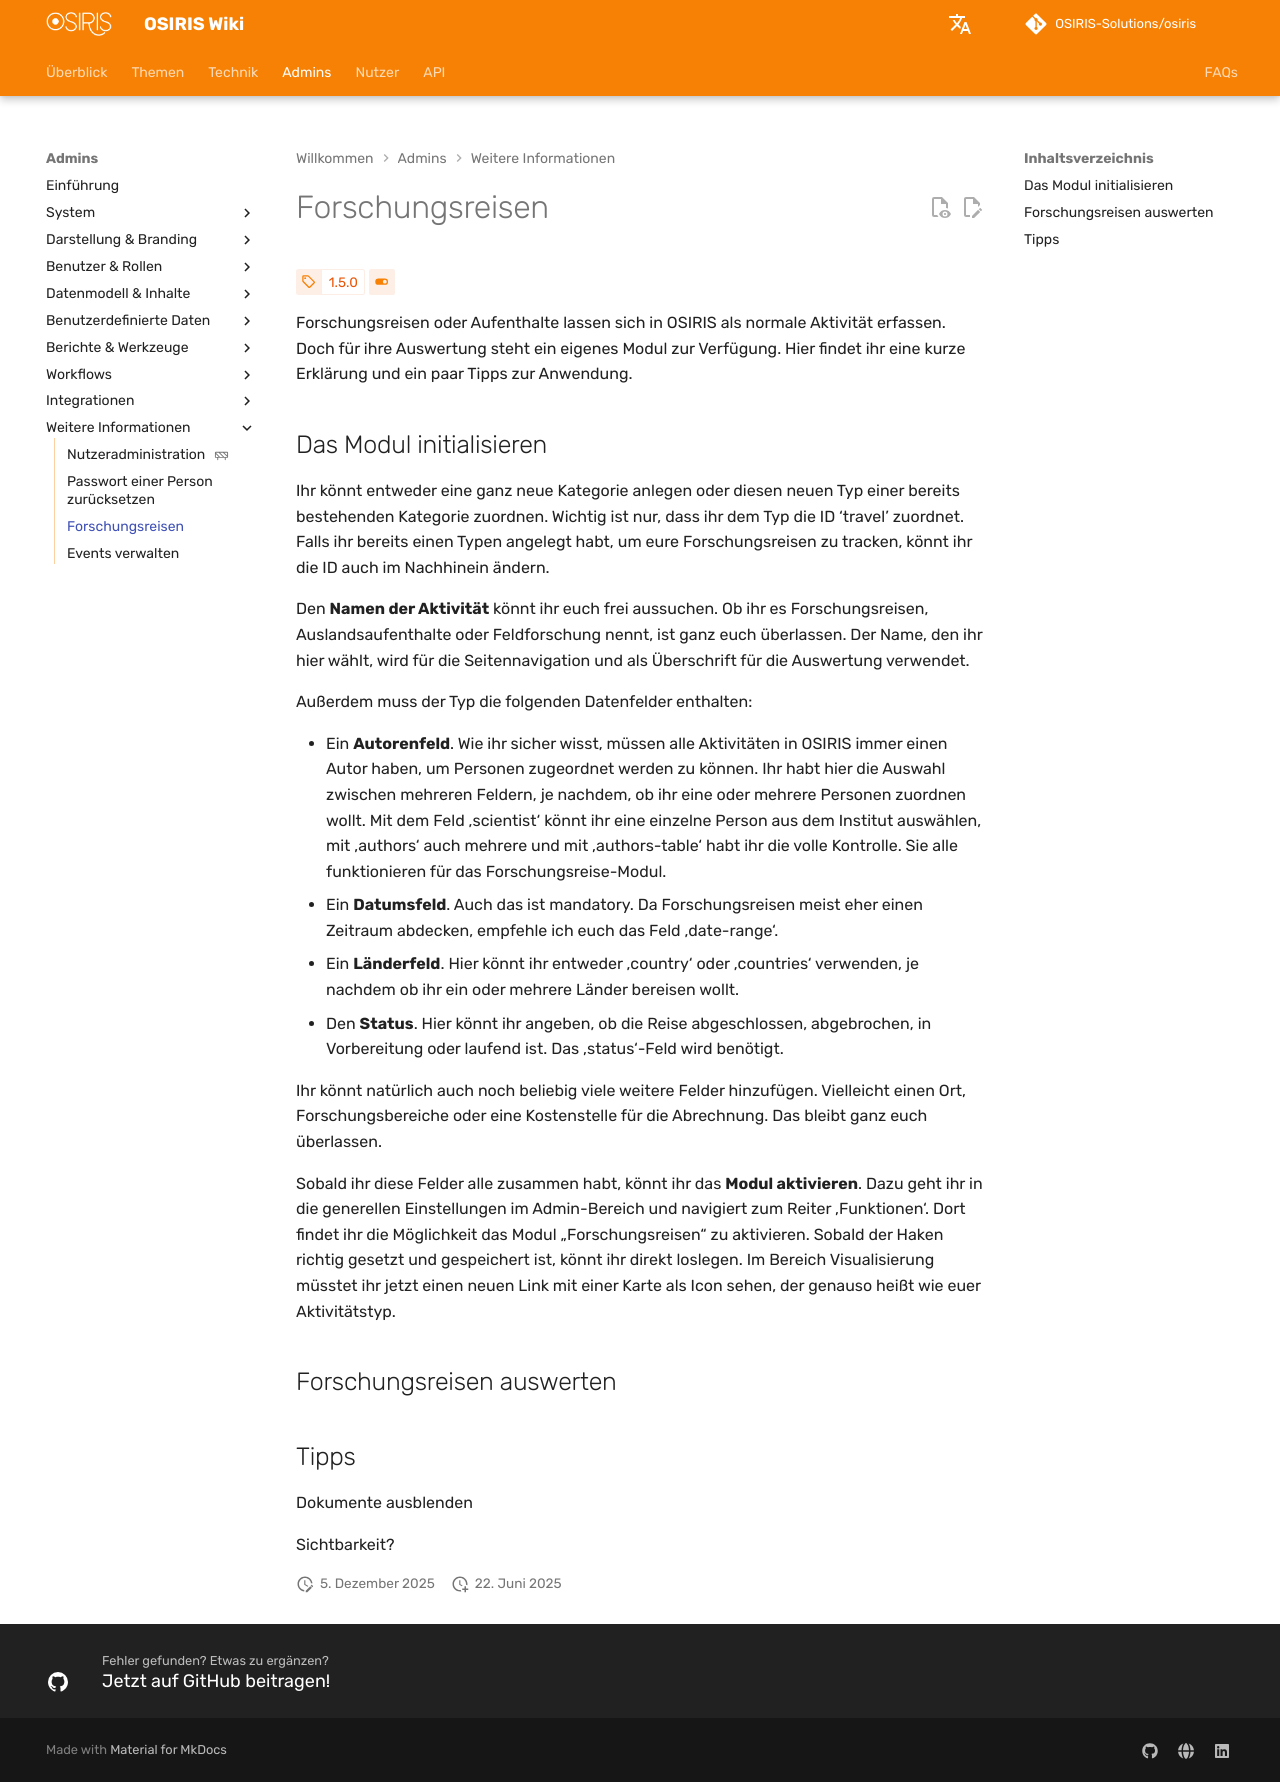

repository: OSIRIS-Solutions/osiris-wiki · page: admins/further_infos/travel/index.html · generator: mkdocs

# Forschungsreisen

<!-- md:version 1.5.0 -->
<!-- md:feature -->

Forschungsreisen oder Aufenthalte lassen sich in OSIRIS als normale Aktivität erfassen. Doch für ihre Auswertung steht ein eigenes Modul zur Verfügung. Hier findet ihr eine kurze Erklärung und ein paar Tipps zur Anwendung.

## Das Modul initialisieren

Ihr könnt entweder eine ganz neue Kategorie anlegen oder diesen neuen Typ einer bereits bestehenden Kategorie zuordnen. Wichtig ist nur, dass ihr dem Typ die ID ‘travel’ zuordnet. Falls ihr bereits einen Typen angelegt habt, um eure Forschungsreisen zu tracken, könnt ihr die ID auch im Nachhinein  ändern. 

Den **Namen der Aktivität** könnt ihr euch frei aussuchen. Ob ihr es Forschungsreisen, Auslandsaufenthalte oder Feldforschung nennt, ist ganz euch überlassen. Der Name, den ihr hier wählt, wird für die Seitennavigation und als Überschrift für die Auswertung verwendet.  

Außerdem muss der Typ die folgenden Datenfelder enthalten:

- Ein **Autorenfeld**. Wie ihr sicher wisst, müssen alle Aktivitäten in OSIRIS immer einen Autor haben, um Personen zugeordnet werden zu können. Ihr habt hier die Auswahl zwischen mehreren Feldern, je nachdem, ob ihr eine oder mehrere Personen zuordnen wollt. Mit dem Feld ‚scientist‘ könnt ihr eine einzelne Person aus dem Institut auswählen, mit ‚authors‘ auch mehrere und mit ‚authors-table‘ habt ihr die volle Kontrolle. Sie alle funktionieren für das Forschungsreise-Modul. 
- Ein **Datumsfeld**. Auch das ist mandatory. Da Forschungsreisen meist eher einen Zeitraum abdecken, empfehle ich euch das Feld ‚date-range‘. 
- Ein **Länderfeld**. Hier könnt ihr entweder ‚country‘ oder ‚countries‘ verwenden, je nachdem ob ihr ein oder mehrere Länder bereisen wollt. 
- Den **Status**. Hier könnt ihr angeben, ob die Reise abgeschlossen, abgebrochen, in Vorbereitung oder laufend ist. Das ‚status‘-Feld wird benötigt. 

Ihr könnt natürlich auch noch beliebig viele weitere Felder hinzufügen. Vielleicht einen Ort, Forschungsbereiche oder eine Kostenstelle für die Abrechnung. Das bleibt ganz euch überlassen. 

Sobald ihr diese Felder alle zusammen habt, könnt ihr das **Modul aktivieren**. Dazu geht ihr in die generellen Einstellungen im Admin-Bereich und navigiert zum Reiter ‚Funktionen‘. Dort findet ihr die Möglichkeit das Modul „Forschungsreisen“ zu aktivieren. Sobald der Haken richtig gesetzt und gespeichert ist, könnt ihr direkt loslegen. Im Bereich Visualisierung müsstet ihr jetzt einen neuen Link mit einer Karte als Icon sehen, der genauso heißt wie euer Aktivitätstyp. 


## Forschungsreisen auswerten


## Tipps

Dokumente ausblenden

Sichtbarkeit?
